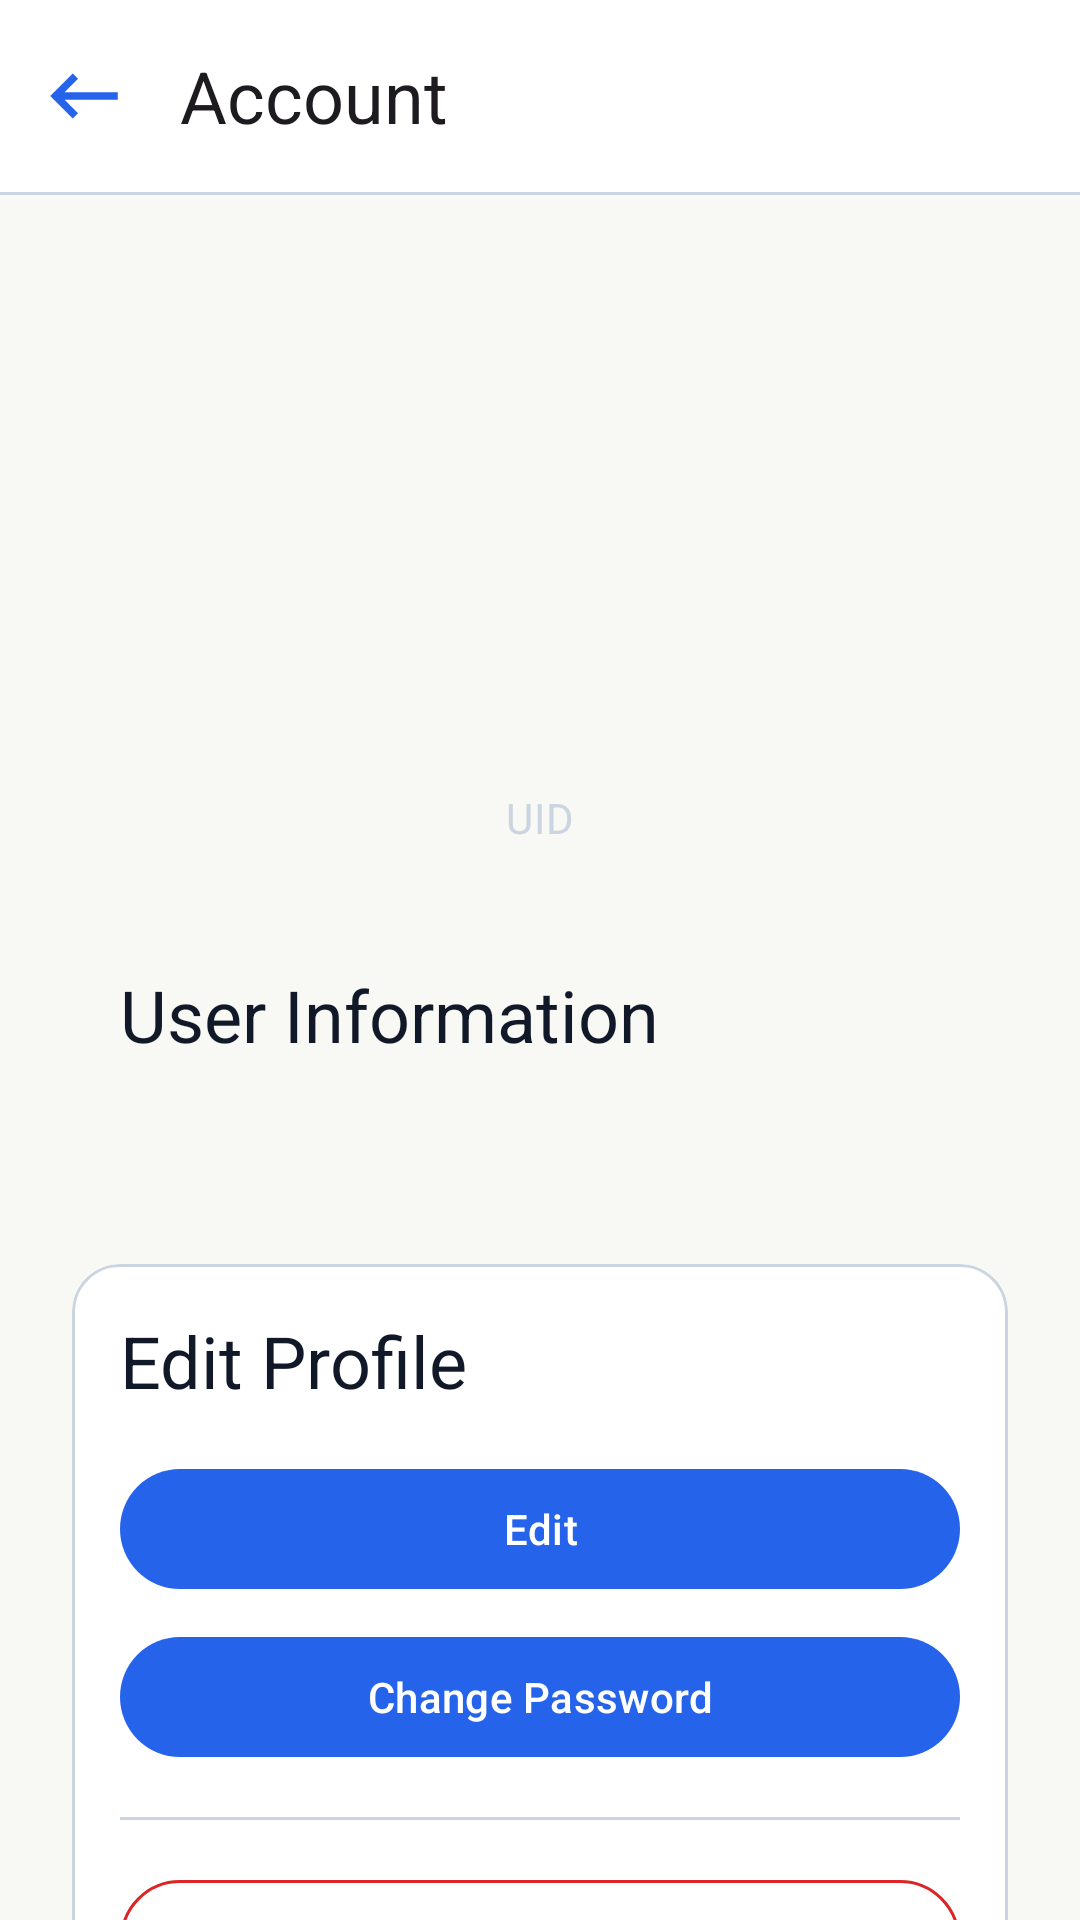

Reconstruct the res/layout file that produces this screen, plus the resources it refers to.
<!-- AndroidManifest.xml: application theme Theme.ChatApp -->
<!-- res/layout/fragment_account.xml -->
<?xml version="1.0" encoding="utf-8"?>
<androidx.constraintlayout.widget.ConstraintLayout xmlns:android="http://schemas.android.com/apk/res/android"
    xmlns:app="http://schemas.android.com/apk/res-auto"
    xmlns:tools="http://schemas.android.com/tools"

    android:layout_width="match_parent"
    android:layout_height="match_parent"

    tools:context=".c_listChatUser.menuToolbar_ListChat.accountMenu.ui.AccountFragment">

    

    <com.google.android.material.appbar.MaterialToolbar
        android:id="@+id/toolbar_account_id"
        android:layout_width="0dp"
        android:layout_height="?attr/actionBarSize"
        android:background="?attr/colorSurface"
        app:title="@string/account"
        app:navigationIcon="@drawable/back_toolbar_chat"
        app:navigationIconTint="?attr/colorPrimary"
        app:titleTextAppearance="@style/TextAppearance.ChatApp.Title."
        app:layout_constraintTop_toTopOf="parent"
        app:layout_constraintStart_toStartOf="parent"
        app:layout_constraintEnd_toEndOf="parent" />

    <com.google.android.material.divider.MaterialDivider
        android:id="@+id/divider_account_id"
        android:layout_width="0dp"
        android:layout_height="1dp"
        app:dividerColor="?attr/colorOutline"
        app:layout_constraintTop_toBottomOf="@id/toolbar_account_id"
        app:layout_constraintStart_toStartOf="parent"
        app:layout_constraintEnd_toEndOf="parent" />

    <androidx.core.widget.NestedScrollView
        android:id="@+id/nested_scrollView_account_id"
        android:layout_width="0dp"
        android:layout_height="0dp"
        android:fillViewport="true"
        app:layout_constraintTop_toBottomOf="@id/divider_account_id"
        app:layout_constraintBottom_toBottomOf="parent"
        app:layout_constraintStart_toStartOf="parent"
        app:layout_constraintEnd_toEndOf="parent">

        <LinearLayout
            android:layout_width="match_parent"
            android:layout_height="wrap_content"
            android:orientation="vertical"
            android:padding="@dimen/spacing_large">

            <com.google.android.material.imageview.ShapeableImageView
                android:id="@+id/imgUser_account_id"
                android:layout_width="@dimen/img_account"
                android:layout_height="@dimen/img_account"
                android:layout_gravity="center"
                android:src="@drawable/ic_user"
                android:tint="?attr/colorPrimary"
                android:scaleType="centerCrop"
                app:shapeAppearanceOverlay="@style/ShapeAppearance.ChatAppCircle" />


            <TextView

                android:id="@+id/tvName_account_id"
                style="@style/TextAppearance.ChatApp.Headline"
                android:layout_width="match_parent"
                android:layout_height="wrap_content"
                android:layout_marginTop="@dimen/spacing_medium"
                android:gravity="center"

                android:textColor="?attr/colorOnBackground" />


            <TextView
                android:id="@+id/tvEmail_account_id"
                style="@style/TextAppearance.ChatApp.Body"
                android:layout_width="match_parent"
                android:layout_height="wrap_content"
                android:gravity="center"

                android:textColor="?attr/colorOnBackground" />


            <TextView

                android:id="@+id/tvUid_account_id"
                style="@style/TextAppearance.ChatApp.Caption"
                android:layout_width="match_parent"
                android:layout_height="wrap_content"
                android:layout_marginTop="@dimen/spacing_small"
                android:gravity="center"
                android:text="@string/account_uid"
                android:textColor="?attr/colorOutline" />


            <com.google.android.material.card.MaterialCardView
                android:layout_width="match_parent"
                android:layout_height="wrap_content"
                android:layout_marginTop="@dimen/spacing_large"
                app:cardBackgroundColor="?attr/colorSurface"
                app:cardCornerRadius="@dimen/radius_large"
                app:cardElevation="0dp"
                app:strokeColor="?attr/colorOutline"
                app:strokeWidth="1dp" />

            <LinearLayout
                android:layout_width="match_parent"
                android:layout_height="wrap_content"
                android:orientation="vertical"
                android:padding="@dimen/spacing_medium">

                <TextView

                    style="@style/TextAppearance.ChatApp.Title."
                    android:layout_width="wrap_content"
                    android:layout_height="wrap_content"
                    android:text="@string/account_user_info"
                    android:textColor="?attr/colorOnSurface" />

                <TextView
                    android:id="@+id/tv_bio_account_id"

                    style="@style/TextAppearance.ChatApp.Body."
                    android:layout_width="match_parent"
                    android:layout_height="wrap_content"
                    android:layout_marginTop="@dimen/spacing_small"

                    android:textColor="?attr/colorOnSurface" />
            </LinearLayout>

            

            <com.google.android.material.card.MaterialCardView

                android:layout_width="match_parent"
                android:layout_height="wrap_content"
                android:layout_marginTop="@dimen/spacing_large"
                app:cardBackgroundColor="?attr/colorSurface"
                app:cardCornerRadius="@dimen/radius_medium"
                app:cardElevation="0dp"
                app:strokeWidth="1dp"
                app:strokeColor="?attr/colorOutline">

                <LinearLayout
                    android:layout_width="match_parent"
                    android:layout_height="wrap_content"
                    android:orientation="vertical"
                    android:padding="@dimen/spacing_medium">

                    <TextView
                        android:layout_width="wrap_content"
                        android:layout_height="wrap_content"
                        android:text="@string/account_btn_edit"
                        android:textColor="?attr/colorOnSurface"
                        style="@style/TextAppearance.ChatApp.Title." />

                    <com.google.android.material.button.MaterialButton

                        android:id="@+id/btnEditProfile_account_id"
                        android:layout_width="match_parent"
                        android:layout_height="wrap_content"
                        android:layout_marginTop="@dimen/spacing_medium"
                        android:text="@string/edit_menu"
                        app:icon="@drawable/ic_edit_menu"
                        app:iconGravity="textStart" />

                    <com.google.android.material.button.MaterialButton

                        android:id="@+id/btnChangePassword_account_id"
                        android:layout_width="match_parent"
                        android:layout_height="wrap_content"
                        android:layout_marginTop="@dimen/spacing_small"
                        android:text="@string/account_btn_change_password"

                        app:icon="@drawable/ic_lock"
                        app:iconGravity="textStart" />


                    <com.google.android.material.divider.MaterialDivider

                        android:layout_width="match_parent"
                        android:layout_height="1dp"
                        android:layout_marginTop="@dimen/spacing_medium"
                        android:layout_marginBottom="@dimen/spacing_medium"
                        app:dividerColor="?attr/colorOutline" />


                    <com.google.android.material.button.MaterialButton
                        android:id="@+id/btnLogout_account_id"
                        style="@style/Widget.Material3.Button.OutlinedButton"
                        android:layout_width="match_parent"
                        android:layout_height="wrap_content"

                        android:text="@string/logout_menu_listChat"
                        android:textColor="?attr/colorError"
                        app:strokeColor="?attr/colorError"
                        app:icon="@drawable/ic_logout_account"
                        app:iconTint="?attr/colorError"
                        app:iconGravity="textStart" />

                </LinearLayout>

            </com.google.android.material.card.MaterialCardView>

        </LinearLayout>

    </androidx.core.widget.NestedScrollView>


    <com.google.android.material.progressindicator.CircularProgressIndicator

        android:id="@+id/progress_account_id"
        android:layout_width="48dp"
        android:layout_height="48dp"
        android:visibility="gone"
        android:indeterminate="true"
        android:indeterminateTint="?attr/colorPrimary"
        app:layout_constraintTop_toTopOf="parent"
        app:layout_constraintBottom_toBottomOf="parent"
        app:layout_constraintStart_toStartOf="parent"
        app:layout_constraintEnd_toEndOf="parent" />

</androidx.constraintlayout.widget.ConstraintLayout>
<!-- resources referenced by this layout -->
<resources>
  <dimen name="img_account">96dp</dimen>
  <dimen name="radius_large">20dp</dimen>
  <dimen name="radius_medium">16dp</dimen>
  <dimen name="spacing_large">24dp</dimen>
  <dimen name="spacing_medium">16dp</dimen>
  <dimen name="spacing_small">8dp</dimen>
  <!-- drawable back_toolbar_chat (drawable) -->
  <vector
      xmlns:android="http://schemas.android.com/apk/res/android"
      android:autoMirrored="true"
      android:height="30dp"
  
      android:viewportHeight="24"
      android:viewportWidth="24"
      android:width="30dp">
        
      <path android:fillColor="?attr/colorPrimary"
          android:pathData="M21,11H6.83l3.58,-3.59L9,6l-6,6 6,6 1.41,-1.41L6.83,13H21z"/>
      
  </vector>
  <string name="account">Account</string>
  <string name="account_btn_change_password">Change Password</string>
  <string name="account_btn_edit">Edit Profile</string>
  <string name="account_uid">UID</string>
  <string name="account_user_info">User Information</string>
  <string name="edit_menu">Edit</string>
  <string name="logout_menu_listChat">Logout</string>
  <style name="ShapeAppearance.ChatAppCircle" parent="ShapeAppearance.Material3.Corner.Full" />
  <style name="TextAppearance.ChatApp.Body" parent="TextAppearance.Material3.BodyLarge" />
  <style name="TextAppearance.ChatApp.Body." parent="TextAppearance.Material3.BodyMedium">
          <item name="android:textColor">?attr/colorOnBackground</item>
      </style>
  <style name="TextAppearance.ChatApp.Caption" parent="TextAppearance.Material3.BodyMedium" />
  <style name="TextAppearance.ChatApp.Headline" parent="TextAppearance.Material3.HeadlineSmall" />
  <style name="TextAppearance.ChatApp.Title." parent="TextAppearance.Material3.HeadlineSmall">
          <item name="android:textColor">?attr/colorOnBackground</item>
      </style>
  <style name="Theme.ChatApp" parent="Base.Theme.ChatApp" />
  <style name="Base.Theme.ChatApp" parent="Theme.Material3.DayNight.NoActionBar">
  
          
          <item name="colorPrimary">
              @color/primary
          </item>
  
          <item name="colorOnPrimary">
              @color/on_primary
          </item>
  
  
          <item name="colorSecondary">
              @color/secondary
          </item>
  
          <item name="colorOnSecondary">
              @color/on_secondary
          </item>
  
  
          <item name="android:colorBackground">
              @color/background
          </item>
  
  
          <item name="colorSurface">
              @color/surface
          </item>
  
          <item name="colorOnSurface">
              @color/on_surface
          </item>
  
  
          <item name="colorError">
              @color/error
          </item>
  
          <item name="colorOnError">
              @color/on_error
          </item>
  
  
          <item name="colorOutline">
              @color/outline
          </item>
  
  
      </style>
  <color name="primary">#2563EB</color>
  <color name="on_primary">#FFFFFF</color>
  <color name="secondary">#38BDF8</color>
  <color name="on_secondary">#FFFFFF</color>
  <color name="background">#F8F8f4</color>
  <color name="surface">#FFFFFF</color>
  <color name="on_surface">#111827</color>
  <color name="error">#DC2626</color>
  <color name="on_error">#FFFFFF</color>
  <color name="outline">#CBD5E1</color>
</resources>
